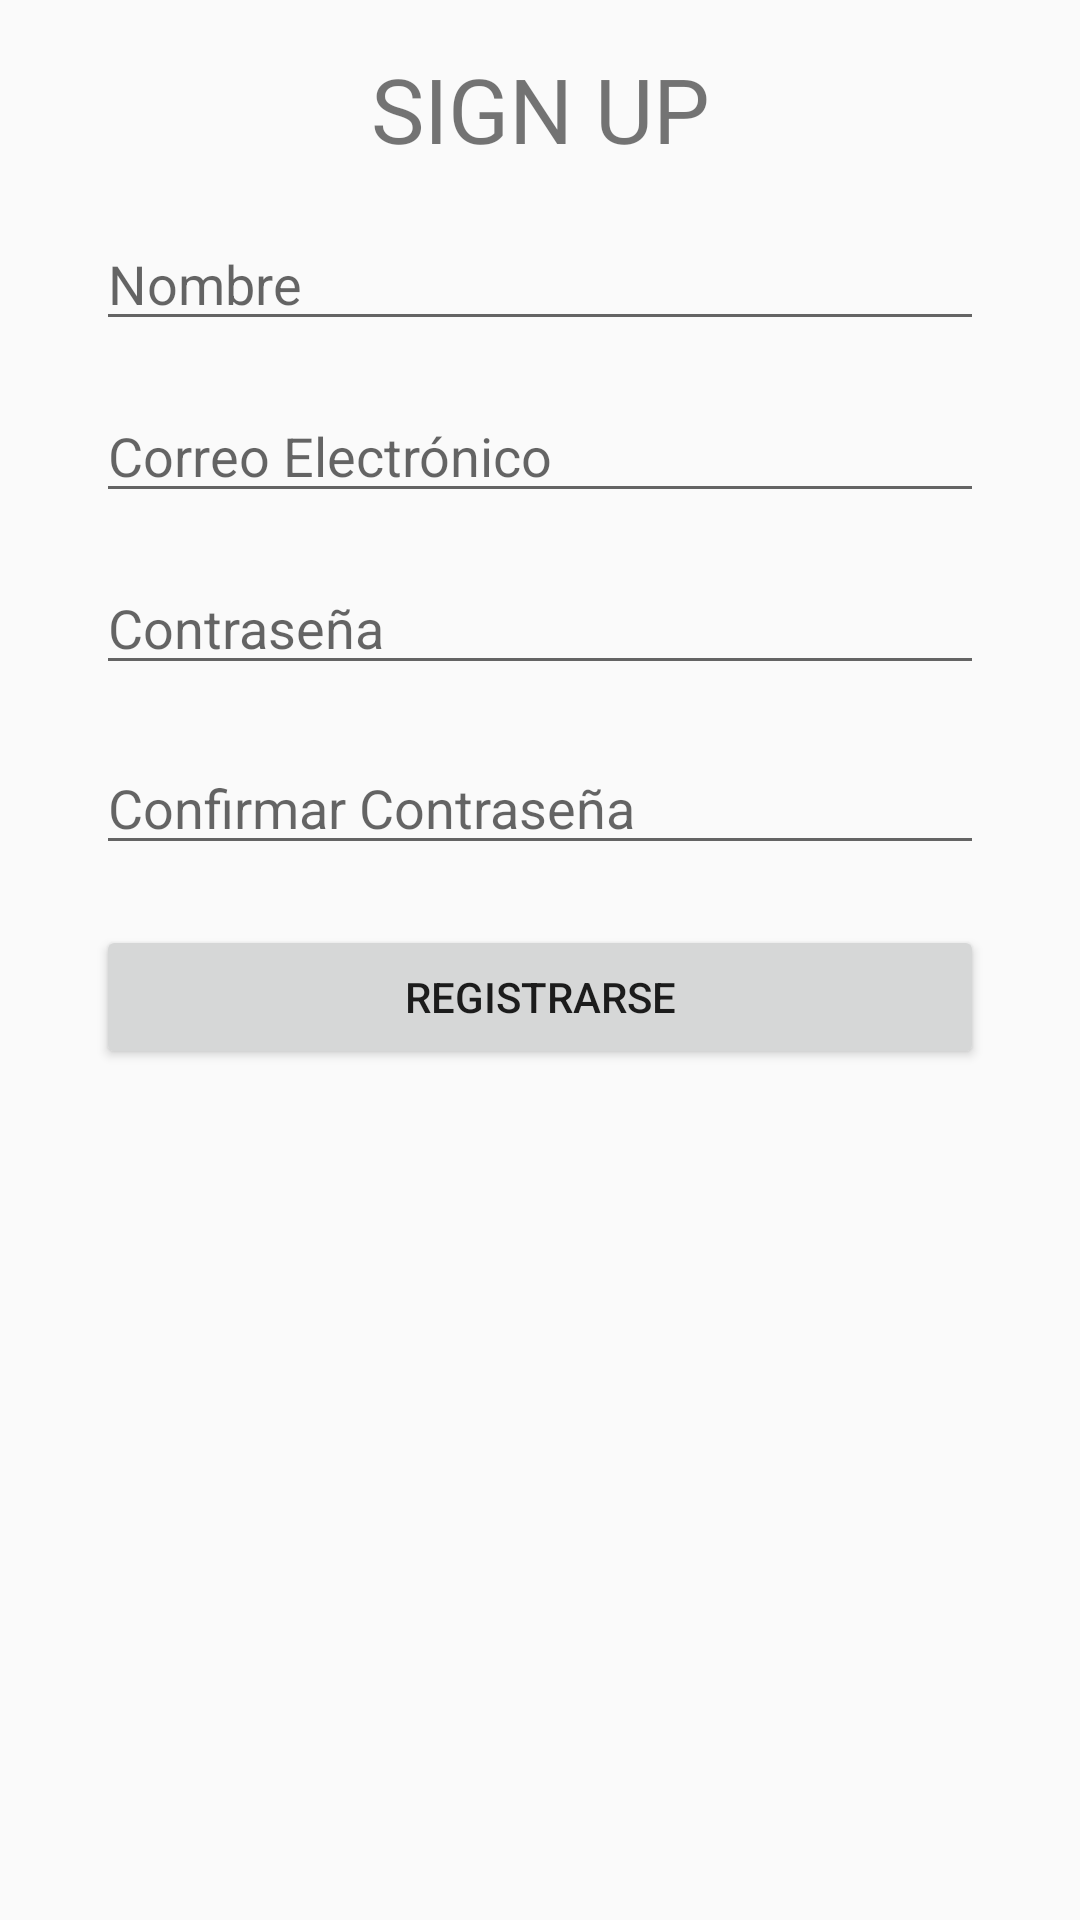

Reconstruct the res/layout file that produces this screen, plus the resources it refers to.
<!-- AndroidManifest.xml: application theme Theme.AppCompat.Light.NoActionBar -->
<!-- res/layout/activity_register.xml -->
<?xml version="1.0" encoding="utf-8"?>
<androidx.constraintlayout.widget.ConstraintLayout
    xmlns:android="http://schemas.android.com/apk/res/android"
    xmlns:app="http://schemas.android.com/apk/res-auto"
    xmlns:tools="http://schemas.android.com/tools"
    android:layout_width="match_parent"
    android:layout_height="match_parent">

    <TextView
        android:id="@+id/textView2"
        android:layout_width="wrap_content"
        android:layout_height="wrap_content"
        android:layout_marginTop="16dp"
        android:text="SIGN UP"
        android:textSize="30sp"
        app:layout_constraintStart_toStartOf="parent"
        app:layout_constraintEnd_toEndOf="parent"
        app:layout_constraintTop_toTopOf="parent" />

    <EditText
        android:id="@+id/editTextNombre"
        android:layout_width="0dp"
        android:layout_height="wrap_content"
        android:layout_marginStart="32dp"
        android:layout_marginEnd="32dp"
        android:layout_marginTop="16dp"
        android:layout_marginBottom="32dp"
        android:hint="Nombre"
        app:layout_constraintEnd_toEndOf="parent"
        app:layout_constraintStart_toStartOf="parent"
        app:layout_constraintTop_toBottomOf="@+id/textView2" />

    <EditText
        android:id="@+id/editTextEmail"
        android:layout_width="0dp"
        android:layout_height="wrap_content"
        android:layout_marginStart="32dp"
        android:layout_marginEnd="32dp"
        android:layout_marginTop="16dp"
        android:layout_marginBottom="16dp"
        android:hint="Correo Electrónico"
        android:inputType="textEmailAddress"
        app:layout_constraintEnd_toEndOf="parent"
        app:layout_constraintStart_toStartOf="parent"
        app:layout_constraintTop_toBottomOf="@+id/editTextNombre" />

    <EditText
        android:id="@+id/editTextPassword"
        android:layout_width="0dp"
        android:layout_height="wrap_content"
        android:layout_marginStart="32dp"
        android:layout_marginEnd="32dp"
        android:layout_marginTop="16dp"
        android:layout_marginBottom="32dp"
        android:hint="Contraseña"
        android:inputType="textPassword"
        app:layout_constraintEnd_toEndOf="parent"
        app:layout_constraintStart_toStartOf="parent"
        app:layout_constraintTop_toBottomOf="@+id/editTextEmail" />

    <EditText
        android:id="@+id/editTextPassword2"
        android:layout_width="0dp"
        android:layout_height="wrap_content"
        android:layout_marginStart="32dp"
        android:layout_marginTop="76dp"
        android:layout_marginEnd="32dp"
        android:hint="Confirmar Contraseña"
        android:inputType="textPassword"
        app:layout_constraintEnd_toEndOf="parent"
        app:layout_constraintHorizontal_bias="0.0"
        app:layout_constraintStart_toStartOf="parent"
        app:layout_constraintTop_toBottomOf="@+id/editTextEmail" />

    <Button
        android:id="@+id/buttonRegister"
        android:layout_width="0dp"
        android:layout_height="wrap_content"
        android:layout_marginStart="32dp"
        android:layout_marginTop="80dp"
        android:layout_marginEnd="32dp"
        android:text="Registrarse"
        app:layout_constraintEnd_toEndOf="parent"
        app:layout_constraintHorizontal_bias="0.0"
        app:layout_constraintStart_toStartOf="parent"
        app:layout_constraintTop_toBottomOf="@+id/editTextPassword" />

</androidx.constraintlayout.widget.ConstraintLayout>
<!-- resources referenced by this layout -->
<resources>

</resources>
